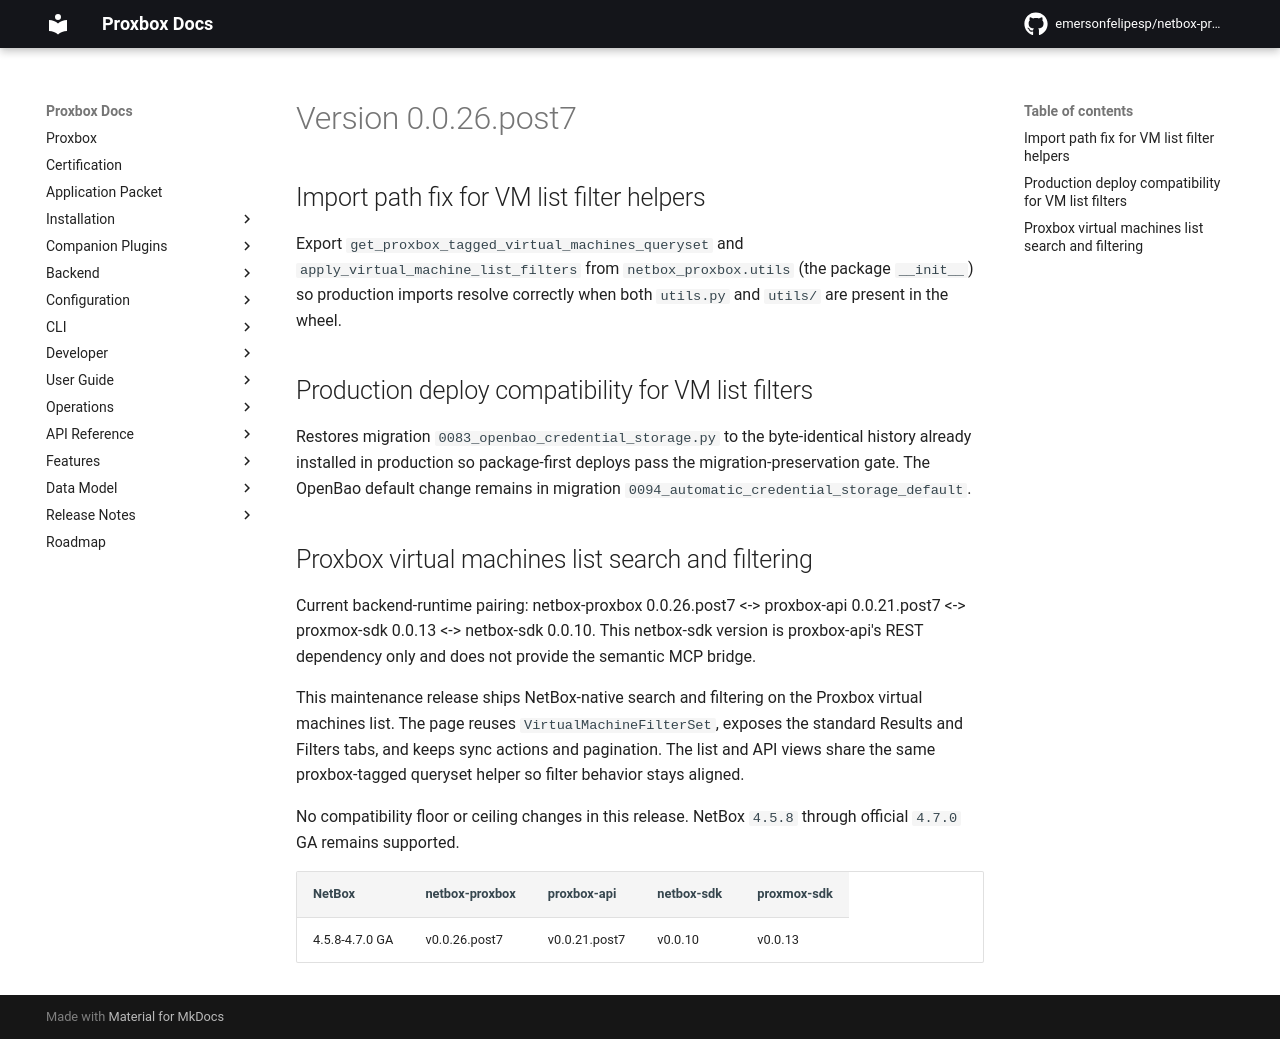

repository: netdevopsbr/netbox-proxbox · page: release-notes/version-0.0.26.post7/index.html · generator: mkdocs

# Version 0.0.26.post7

## Import path fix for VM list filter helpers

Export `get_proxbox_tagged_virtual_machines_queryset` and
`apply_virtual_machine_list_filters` from `netbox_proxbox.utils` (the package
`__init__`) so production imports resolve correctly when both `utils.py` and
`utils/` are present in the wheel.

## Production deploy compatibility for VM list filters

Restores migration `0083_openbao_credential_storage.py` to the byte-identical
history already installed in production so package-first deploys pass the
migration-preservation gate. The OpenBao default change remains in migration
`0094_automatic_credential_storage_default`.

## Proxbox virtual machines list search and filtering

Current backend-runtime pairing: netbox-proxbox 0.0.26.post7 <-> proxbox-api 0.0.21.post7 <-> proxmox-sdk 0.0.13 <-> netbox-sdk 0.0.10. This netbox-sdk version is proxbox-api's REST dependency only and does not provide the semantic MCP bridge.

This maintenance release ships NetBox-native search and filtering on the Proxbox virtual machines list. The page reuses `VirtualMachineFilterSet`, exposes the standard Results and Filters tabs, and keeps sync actions and pagination. The list and API views share the same proxbox-tagged queryset helper so filter behavior stays aligned.

No compatibility floor or ceiling changes in this release. NetBox `4.5.8` through official `4.7.0` GA remains supported.

| NetBox | netbox-proxbox | proxbox-api | netbox-sdk | proxmox-sdk |
|---|---|---|---|---|
| 4.5.8-4.7.0 GA | v0.0.26.post7 | v0.0.21.post7 | v0.0.10 | v0.0.13 |
